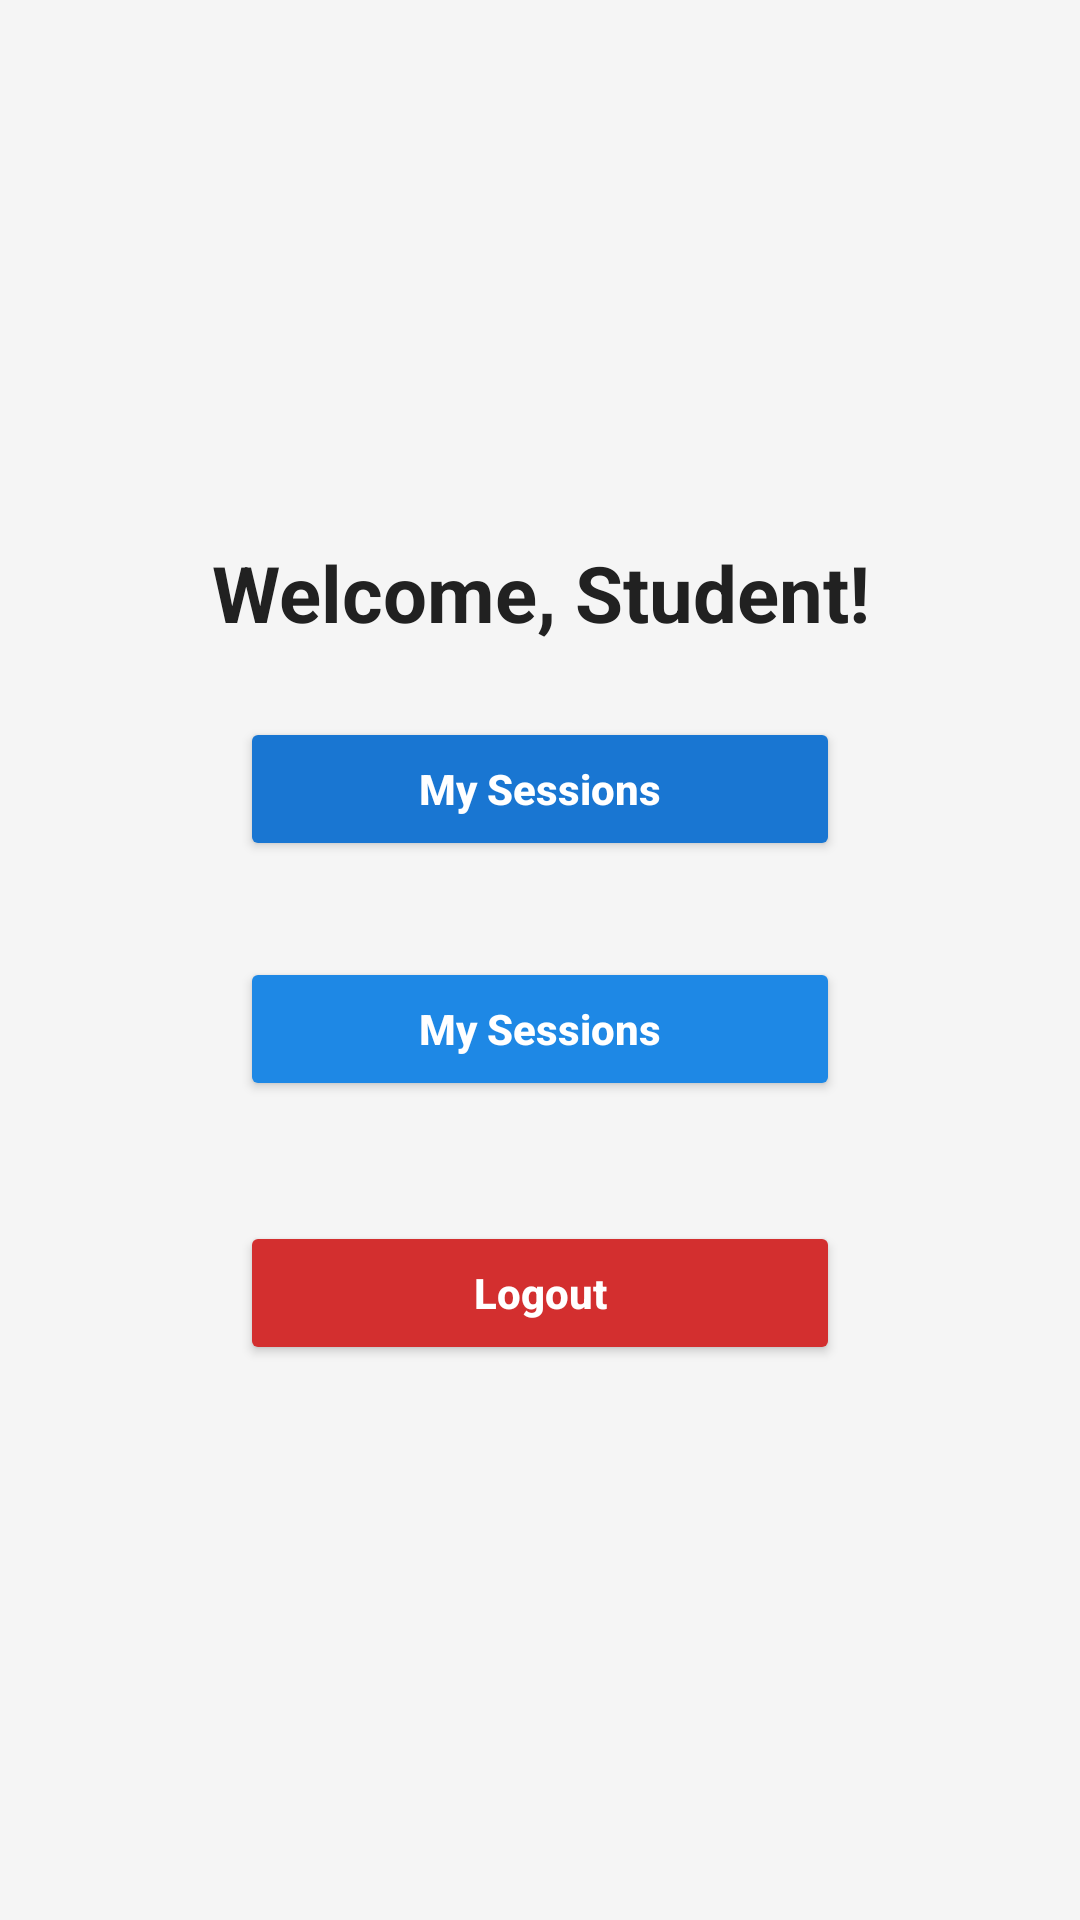

Here is an Android app screen rendered from its layout file. Give the layout XML and the strings, colors and styles it references.
<!-- AndroidManifest.xml: application theme Theme.Group_11_Project_App_SEG2105 -->
<!-- res/layout/activity_welcome_student.xml -->
<?xml version="1.0" encoding="utf-8"?>
<androidx.constraintlayout.widget.ConstraintLayout
    xmlns:android="http://schemas.android.com/apk/res/android"
    xmlns:app="http://schemas.android.com/apk/res-auto"
    android:layout_width="match_parent"
    android:layout_height="match_parent"
    android:background="#F5F5F5">

    <TextView
        android:id="@+id/welcomeMsg"
        android:layout_width="wrap_content"
        android:layout_height="wrap_content"
        android:text="Welcome, Student!"
        android:textColor="#212121"
        android:textSize="26sp"
        android:textStyle="bold"
        android:layout_marginTop="180dp"
        android:gravity="center"
        app:layout_constraintTop_toTopOf="parent"
        app:layout_constraintStart_toStartOf="parent"
        app:layout_constraintEnd_toEndOf="parent" />

    <Button
        android:id="@+id/btnMySessions"
        android:layout_width="200dp"
        android:layout_height="wrap_content"
        android:text="My Sessions"
        android:textAllCaps="false"
        android:textStyle="bold"
        android:backgroundTint="#1976D2"
        android:textColor="#FFFFFF"
        android:layout_marginTop="24dp"
        app:layout_constraintTop_toBottomOf="@id/welcomeMsg"
        app:layout_constraintStart_toStartOf="parent"
        app:layout_constraintEnd_toEndOf="parent" />

    <Button
        android:id="@+id/btnStudentSessions"
        android:layout_width="200dp"
        android:layout_height="wrap_content"
        android:text="My Sessions"
        android:textAllCaps="false"
        android:textStyle="bold"
        android:backgroundTint="#1E88E5"
        android:textColor="#FFFFFF"
        android:layout_marginTop="32dp"
        app:layout_constraintTop_toBottomOf="@id/btnMySessions"
        app:layout_constraintStart_toStartOf="parent"
        app:layout_constraintEnd_toEndOf="parent" />

    <Button
        android:id="@+id/logoutBtn"
        android:layout_width="200dp"
        android:layout_height="wrap_content"
        android:text="Logout"
        android:textAllCaps="false"
        android:textStyle="bold"
        android:backgroundTint="#D32F2F"
        android:textColor="#FFFFFF"
        android:layout_marginTop="40dp"
        app:layout_constraintTop_toBottomOf="@id/btnStudentSessions"
        app:layout_constraintStart_toStartOf="parent"
        app:layout_constraintEnd_toEndOf="parent" />

</androidx.constraintlayout.widget.ConstraintLayout>
<!-- resources referenced by this layout -->
<resources>
  <style name="Theme.Group_11_Project_App_SEG2105" parent="Base.Theme.Group_11_Project_App_SEG2105" />
  <style name="Base.Theme.Group_11_Project_App_SEG2105" parent="Theme.Material3.DayNight.NoActionBar">
          
          
      </style>
</resources>
